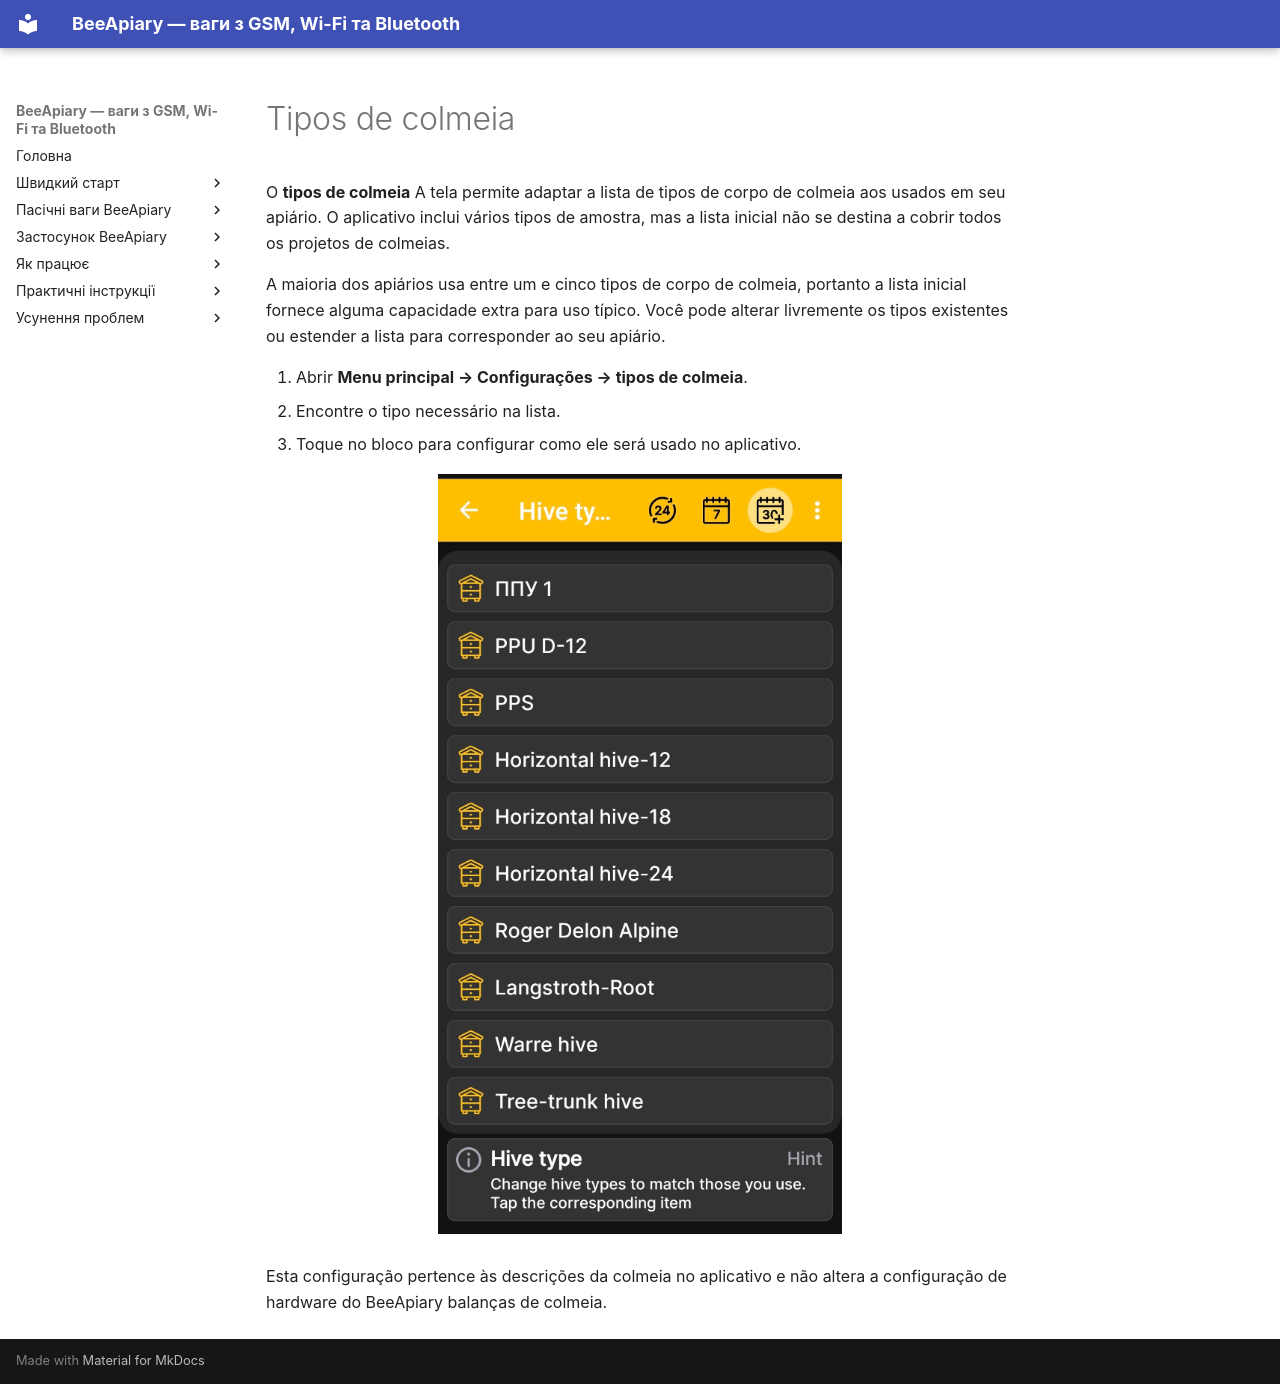

repository: Ivan-Bdgilko/BeeApiary_Docs · page: pt-BR/app/hive-types/index.html · generator: mkdocs

# Tipos de colmeia

O **tipos de colmeia** A tela permite adaptar a lista de tipos de corpo de colmeia aos usados em seu apiário. O aplicativo inclui vários tipos de amostra, mas a lista inicial não se destina a cobrir todos os projetos de colmeias.

A maioria dos apiários usa entre um e cinco tipos de corpo de colmeia, portanto a lista inicial fornece alguma capacidade extra para uso típico. Você pode alterar livremente os tipos existentes ou estender a lista para corresponder ao seu apiário.

1. Abrir **Menu principal → Configurações → tipos de colmeia**.
2. Encontre o tipo necessário na lista.
3. Toque no bloco para configurar como ele será usado no aplicativo.

![Lista de tipos de colmeias no BeeApiary aplicativo](../../assets/en/app/hive-types/hive-types-list.jpg){ .doc-screenshot }

Esta configuração pertence às descrições da colmeia no aplicativo e não altera a configuração de hardware do BeeApiary balanças de colmeia.
